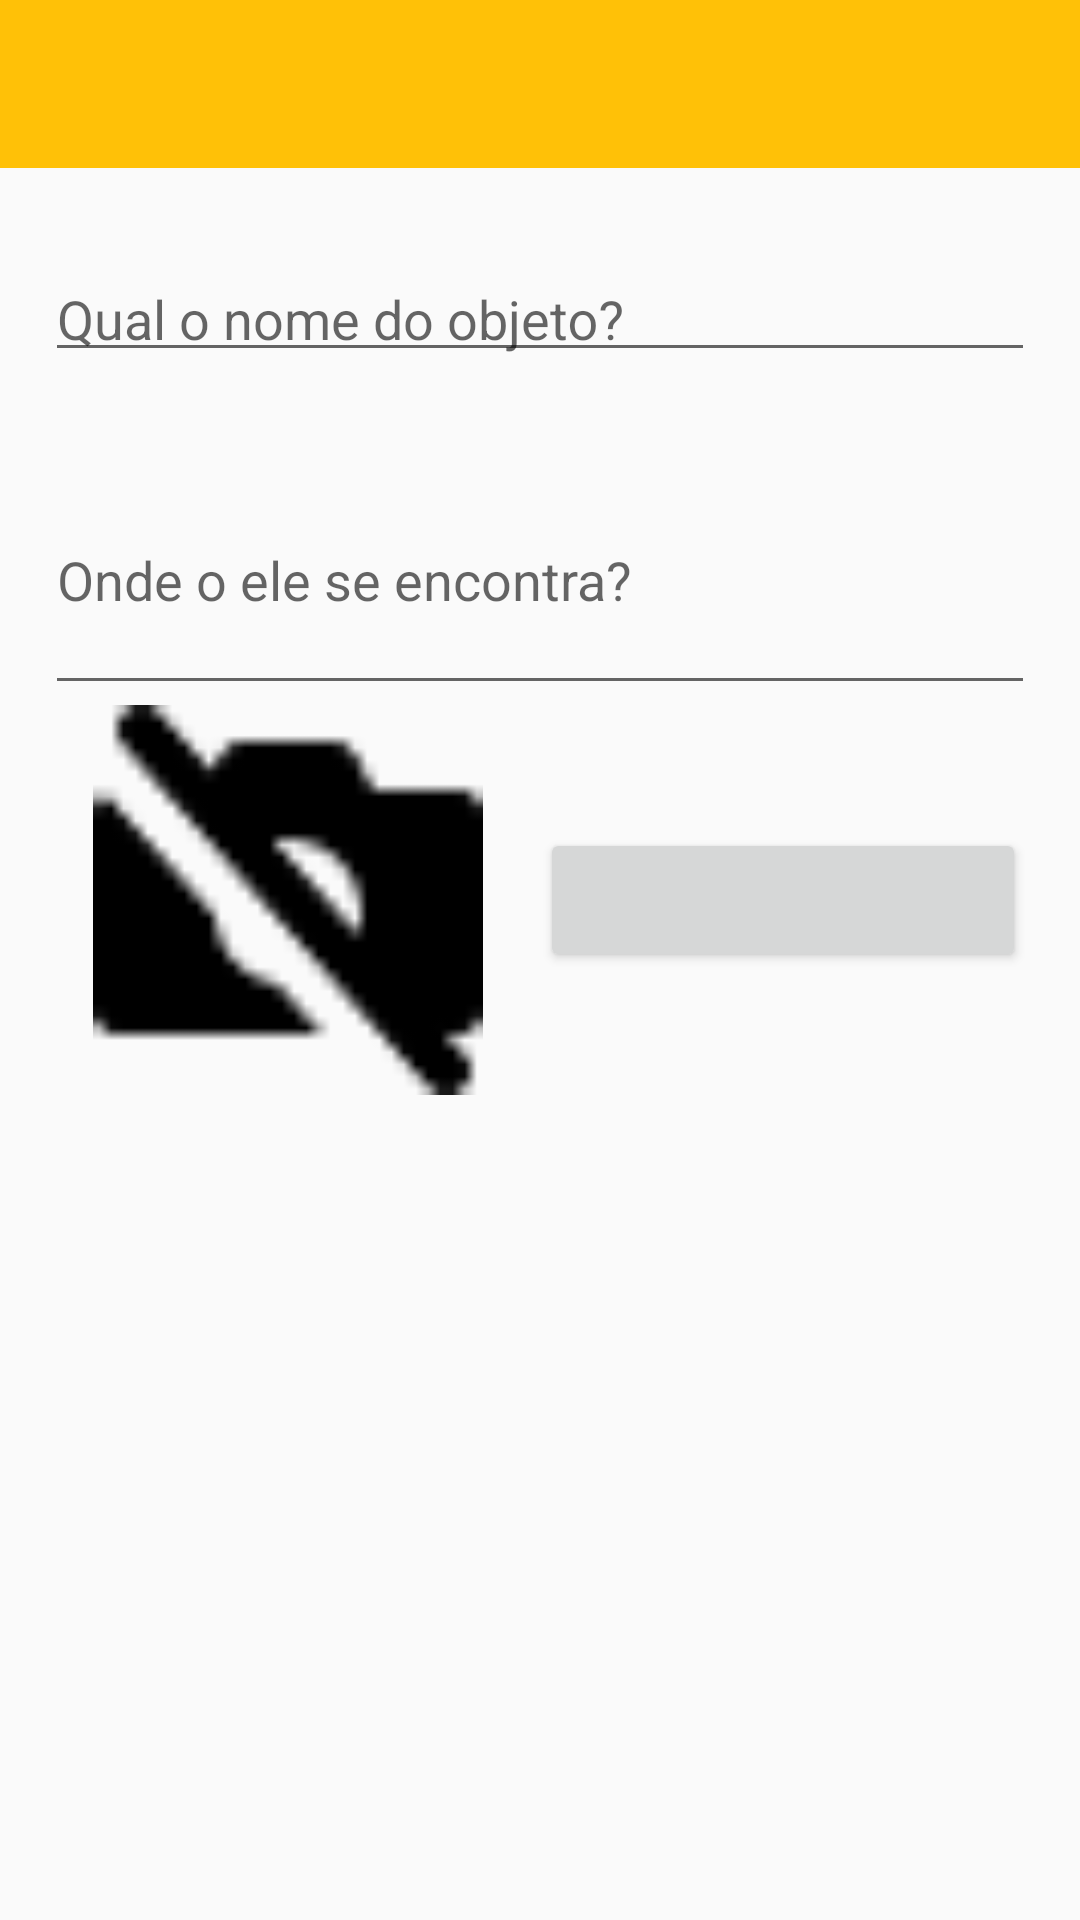

Produce the Android XML layout that renders to this screen, including the resource entries it uses.
<!-- AndroidManifest.xml: application theme AppTheme -->
<!-- res/layout/activity_edit_object.xml -->
<?xml version="1.0" encoding="utf-8"?>
<LinearLayout
    xmlns:android="http://schemas.android.com/apk/res/android"
    xmlns:tools="http://schemas.android.com/tools"
    android:id="@+id/activity_edit_object"
    android:layout_width="match_parent"
    android:layout_height="match_parent"
    android:orientation="vertical"
    android:background="#FAFAFA"

    tools:context="com.org.saolonguinho.edit.EditObjectActivity">

    <android.support.v7.widget.Toolbar
        android:id="@+id/toolbar"
        android:layout_width="match_parent"
        android:layout_height="?android:attr/actionBarSize"
        android:background="#FFC107">
    </android.support.v7.widget.Toolbar>

    <LinearLayout
        android:layout_width="match_parent"
        android:layout_height="match_parent"
        android:layout_marginLeft="15dp"
        android:layout_marginRight="15dp"
        android:layout_marginTop="20dp"
        android:orientation="vertical">

        <android.support.design.widget.TextInputLayout
            android:id="@+id/item_place_layout"
            android:layout_width="match_parent"
            android:layout_height="48dp"
            android:layout_centerHorizontal="true">

            <EditText
                android:id="@+id/item_location"
                android:layout_width="match_parent"
                android:layout_height="match_parent"
                android:ems="10"
                android:hint="Qual o nome do objeto?"
                android:text=""/>
        </android.support.design.widget.TextInputLayout>

        <android.support.design.widget.TextInputLayout
            android:layout_width="match_parent"
            android:layout_height="96dp"
            android:layout_marginTop="15dp">

            <EditText
                android:layout_width="match_parent"
                android:layout_height="match_parent"
                android:hint="Onde o ele se encontra?"
                android:text=""/>
        </android.support.design.widget.TextInputLayout>

        <LinearLayout
            android:layout_width="match_parent"
            android:layout_height="wrap_content">

            <FrameLayout
                android:layout_width="0dp"
                android:layout_height="wrap_content"
                android:layout_weight="1">

                <ImageView
                    android:layout_width="130dp"
                    android:layout_height="130dp"
                    android:layout_gravity="center"
                    android:src="@drawable/no_photo"/>
            </FrameLayout>

            <Button
                android:layout_width="0dp"
                android:layout_height="wrap_content"
                android:layout_gravity="center"
                android:layout_marginLeft="3dp"
                android:layout_marginRight="3dp"
                android:layout_weight="1"/>

        </LinearLayout>
    </LinearLayout>
</LinearLayout>
<!-- resources referenced by this layout -->
<resources>
  <!-- drawable no_photo: png bitmap (drawable, 545 bytes) -->
  <style name="AppTheme" parent="Theme.AppCompat.Light.NoActionBar">
          
          <item name="colorPrimary">#FFC107</item>
          <item name="colorPrimaryDark">#FFA000</item>
          <item name="colorAccent">#9E9E9E</item>
          <item name="android:textColor">#212121</item>
      </style>
</resources>
